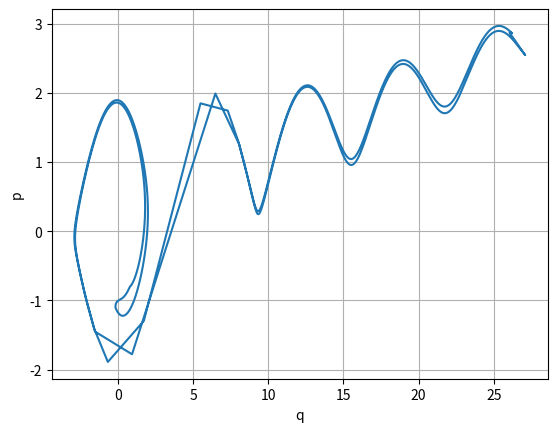

Write the Python code that produced this figure.
from math import sin
import numpy as np

def dgl(y,t):
    q, p = y
    dydt = [p , -sin(q) ]
    return dydt


number_of_points = 10**3
x_s = np.linspace(-1/2,1/2,number_of_points)
L_xs = []
L_xs2 = []
for steps in x_s:
    L_xs.append([steps, 3])
    L_xs2.append([steps*-1 ,1 ])

y_s = np.linspace(3,1,2*number_of_points)
L_ys = []
L_ys2 = []
for steps in y_s:
    L_ys.append([1/2,steps])

y_s2 = np.linspace(1,3,2*number_of_points)
for steps in y_s2:
    L_ys2.append([-1/2,steps])

time = 10
stepsize = 100
t = np.linspace(0, time ,stepsize) 

from scipy.integrate import odeint

def Solutions(y):
    sol = odeint(dgl, y, t)
    return sol


sol_xs = []
sol_xs2 = []
print("solving the top side")
for points in L_xs:
    sol_xs.append(Solutions(points))
print("solving the right side")
for points in L_xs2:
    sol_xs2.append(Solutions(points))



sol_ys = []
sol_ys2 = []
print("solving the bottom side")
for points in L_ys:
    sol_ys.append(Solutions(points))
print("solving the left side")
for points in L_ys2:
    sol_ys2.append(Solutions(points))
print("done Solving the differential-equations")


import matplotlib.pyplot as plt
L_x = []
for points in sol_xs:
    L_x.append(points[stepsize-1:, 0])
for points in sol_ys:
    L_x.append(points[stepsize-1:, 0])
for points in sol_xs2:
    L_x.append(points[stepsize-1:, 0])
for points in sol_ys2:
     L_x.append(points[stepsize-1:, 0])


L_y = []
for points in sol_xs:
    L_y.append(points[stepsize-1:, 1])
for points in sol_ys:
    L_y.append(points[stepsize-1:, 1])
for points in sol_xs2:
    L_y.append(points[stepsize-1:, 1])
for points in sol_ys2:
    L_y.append(points[stepsize-1:, 1])



L_x2 = []
L_y2 = []
for points in L_x:
    L_x2.append(points[0])
for points in L_y:
    L_y2.append(points[0])

plt.plot(L_x2,L_y2)

plt.xlabel('q')
plt.ylabel('p')
plt.grid() 
plt.show()
